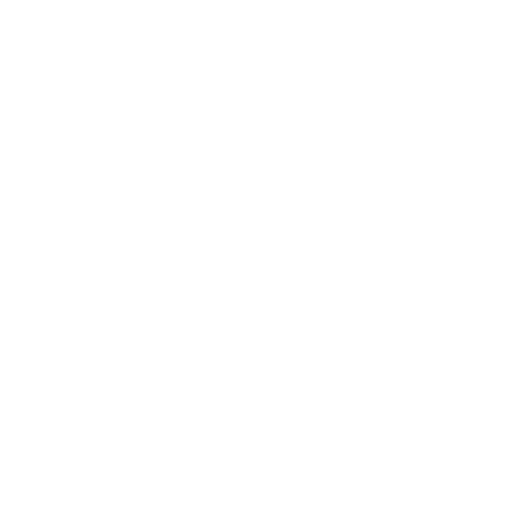
t = 0.00 s
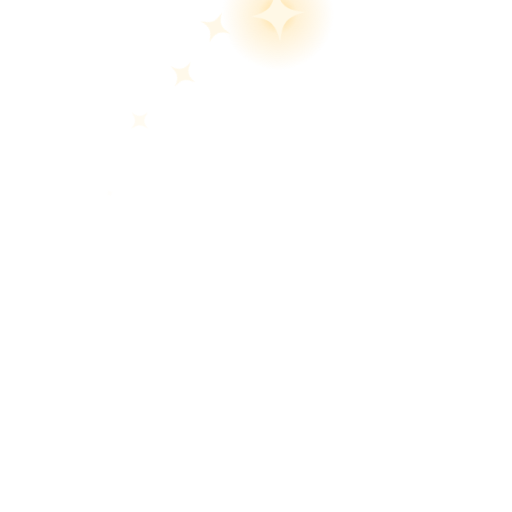
t = 1.22 s
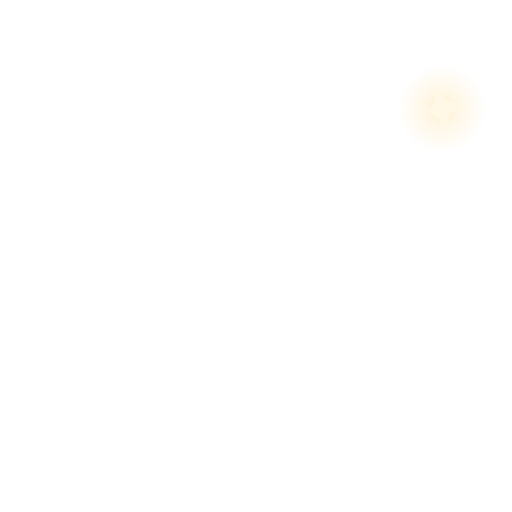
t = 2.44 s
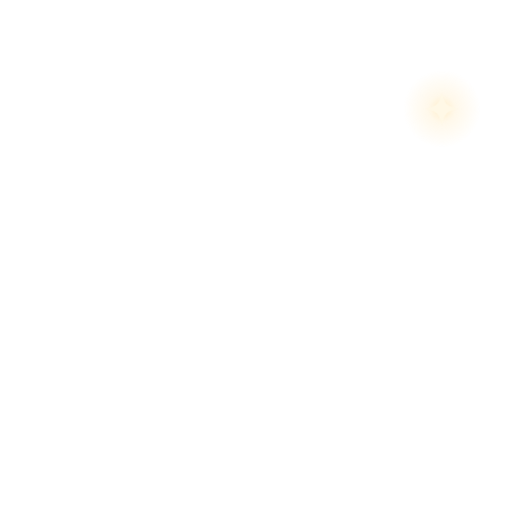
t = 3.66 s
t = 4.88 s: frame unchanged from t = 3.66 s, image omitted
t = 6.10 s: frame unchanged from t = 3.66 s, image omitted

The animated SVG that drew these frames (rendered in a browser with its animation timeline set to each time). Animation: 6 CSS @keyframes rules; one cycle of 6.10 s.

<svg xmlns="http://www.w3.org/2000/svg" viewBox="0 0 240 240" width="240" height="240" role="img" aria-label="Johansson"><title>Johansson</title><style>.jlmda-sp{animation:jlmda-sp 3.05s linear both}@keyframes jlmda-sp{0%{transform:translate(40.88px,75.05px)}8.2%{transform:translate(40.88px,75.05px)}9.67%{transform:translate(41.06px,74.78px)}11.15%{transform:translate(41.58px,73.97px)}12.62%{transform:translate(42.46px,72.63px)}14.1%{transform:translate(43.69px,70.78px)}15.57%{transform:translate(45.27px,68.43px)}17.05%{transform:translate(47.22px,65.6px)}18.52%{transform:translate(49.53px,62.33px)}20%{transform:translate(52.22px,58.66px)}21.48%{transform:translate(55.29px,54.62px)}22.95%{transform:translate(58.75px,50.26px)}24.43%{transform:translate(62.62px,45.65px)}25.9%{transform:translate(66.91px,40.85px)}27.38%{transform:translate(71.63px,35.94px)}28.85%{transform:translate(76.81px,31.01px)}30.33%{transform:translate(82.45px,26.16px)}31.8%{transform:translate(88.57px,21.51px)}33.28%{transform:translate(95.19px,17.21px)}34.75%{transform:translate(102.27px,13.42px)}36.23%{transform:translate(109.79px,10.32px)}37.7%{transform:translate(117.66px,8.08px)}39.18%{transform:translate(125.75px,6.82px)}40.66%{transform:translate(133.88px,6.63px)}42.13%{transform:translate(141.87px,7.46px)}43.61%{transform:translate(149.55px,9.22px)}45.08%{transform:translate(156.82px,11.73px)}46.56%{transform:translate(163.59px,14.8px)}48.03%{transform:translate(169.85px,18.27px)}49.51%{transform:translate(175.57px,21.96px)}50.98%{transform:translate(180.78px,25.74px)}52.46%{transform:translate(185.47px,29.51px)}53.93%{transform:translate(189.68px,33.15px)}55.41%{transform:translate(193.4px,36.6px)}56.89%{transform:translate(196.66px,39.78px)}58.36%{transform:translate(199.46px,42.64px)}59.84%{transform:translate(201.81px,45.14px)}61.31%{transform:translate(203.73px,47.23px)}62.79%{transform:translate(205.21px,48.89px)}64.26%{transform:translate(206.27px,50.09px)}65.74%{transform:translate(206.9px,50.81px)}67.21%{transform:translate(207.12px,51.05px)}100%{transform:translate(207.12px,51.05px)}}.jlmda-am{animation:jlmda-am 3.05s linear both}@keyframes jlmda-am{0%{stroke-dashoffset:1}8.2%{stroke-dashoffset:1}9.67%{stroke-dashoffset:1}11.15%{stroke-dashoffset:0.99}12.62%{stroke-dashoffset:0.99}14.1%{stroke-dashoffset:0.98}15.57%{stroke-dashoffset:0.96}17.05%{stroke-dashoffset:0.95}18.52%{stroke-dashoffset:0.93}20%{stroke-dashoffset:0.9}21.48%{stroke-dashoffset:0.88}22.95%{stroke-dashoffset:0.85}24.43%{stroke-dashoffset:0.82}25.9%{stroke-dashoffset:0.79}27.38%{stroke-dashoffset:0.76}28.85%{stroke-dashoffset:0.73}30.33%{stroke-dashoffset:0.69}31.8%{stroke-dashoffset:0.65}33.28%{stroke-dashoffset:0.62}34.75%{stroke-dashoffset:0.58}36.23%{stroke-dashoffset:0.54}37.7%{stroke-dashoffset:0.5}39.18%{stroke-dashoffset:0.46}40.66%{stroke-dashoffset:0.42}42.13%{stroke-dashoffset:0.38}43.61%{stroke-dashoffset:0.35}45.08%{stroke-dashoffset:0.31}46.56%{stroke-dashoffset:0.27}48.03%{stroke-dashoffset:0.24}49.51%{stroke-dashoffset:0.21}50.98%{stroke-dashoffset:0.18}52.46%{stroke-dashoffset:0.15}53.93%{stroke-dashoffset:0.12}55.41%{stroke-dashoffset:0.1}56.89%{stroke-dashoffset:0.07}58.36%{stroke-dashoffset:0.05}59.84%{stroke-dashoffset:0.04}61.31%{stroke-dashoffset:0.02}62.79%{stroke-dashoffset:0.01}64.26%{stroke-dashoffset:0.01}65.74%{stroke-dashoffset:0}67.21%{stroke-dashoffset:0}100%{stroke-dashoffset:0}}.jlmda-wp{animation:jlmda-wp 3.05s linear both}@keyframes jlmda-wp{0%{transform:translateX(40.88px)}8.2%{transform:translateX(40.88px)}9.67%{transform:translateX(41.06px)}11.15%{transform:translateX(41.58px)}12.62%{transform:translateX(42.46px)}14.1%{transform:translateX(43.69px)}15.57%{transform:translateX(45.27px)}17.05%{transform:translateX(47.22px)}18.52%{transform:translateX(49.53px)}20%{transform:translateX(52.22px)}21.48%{transform:translateX(55.29px)}22.95%{transform:translateX(58.75px)}24.43%{transform:translateX(62.62px)}25.9%{transform:translateX(66.91px)}27.38%{transform:translateX(71.63px)}28.85%{transform:translateX(76.81px)}30.33%{transform:translateX(82.45px)}31.8%{transform:translateX(88.57px)}33.28%{transform:translateX(95.19px)}34.75%{transform:translateX(102.27px)}36.23%{transform:translateX(109.79px)}37.7%{transform:translateX(117.66px)}39.18%{transform:translateX(125.75px)}40.66%{transform:translateX(133.88px)}42.13%{transform:translateX(141.87px)}43.61%{transform:translateX(149.55px)}45.08%{transform:translateX(156.82px)}46.56%{transform:translateX(163.59px)}48.03%{transform:translateX(169.85px)}49.51%{transform:translateX(175.57px)}50.98%{transform:translateX(180.78px)}52.46%{transform:translateX(185.47px)}53.93%{transform:translateX(189.68px)}55.41%{transform:translateX(193.4px)}56.89%{transform:translateX(196.66px)}58.36%{transform:translateX(199.46px)}59.84%{transform:translateX(201.81px)}61.31%{transform:translateX(203.73px)}62.79%{transform:translateX(205.21px)}64.26%{transform:translateX(206.27px)}65.74%{transform:translateX(206.9px)}67.21%{transform:translateX(207.12px)}75.21%{transform:translateX(320px)}100%{transform:translateX(320px)}}.jlmda-lf{transform-box:fill-box;transform-origin:center;animation:jlmda-lf 3.05s ease-out both}@keyframes jlmda-lf{0%{transform:scale(0) rotate(0)}8.2%{transform:scale(0) rotate(0)}16.2%{transform:scale(1) rotate(90deg)}67.21%{transform:scale(1) rotate(360deg)}73.11%{transform:scale(1.9) rotate(405deg)}85.25%{transform:scale(.6) rotate(450deg)}100%{transform:scale(.6) rotate(450deg)}}.jlmda-gl{animation:jlmda-gl 3.05s ease-out both}@keyframes jlmda-gl{0%{opacity:0}8.2%{opacity:0}16.2%{opacity:1}67.21%{opacity:1}73.11%{opacity:1;transform:scale(1.6)}85.25%{opacity:.5;transform:scale(1)}100%{opacity:.5;transform:scale(1)}}.jlmda-gl{transform-box:fill-box;transform-origin:center}.jlmda-d{opacity:0;transform-box:fill-box;transform-origin:center;animation:jlmda-d 1s ease-out both}@keyframes jlmda-d{0%{opacity:0;transform:translateY(0) scale(0) rotate(0)}20%{opacity:1;transform:translateY(.2px) scale(1) rotate(25deg)}100%{opacity:0;transform:translateY(2.5px) scale(.2) rotate(70deg)}}@media (prefers-reduced-motion:reduce){.jlmda-sp,.jlmda-am,.jlmda-wp,.jlmda-lf,.jlmda-gl,.jlmda-d{animation:none!important}.jlmda-sp{transform:translate(207.12px,51.05px)}.jlmda-am{stroke-dashoffset:0}.jlmda-wp{transform:translateX(320px)}.jlmda-lf{transform:scale(.6) rotate(450deg)}.jlmda-gl{opacity:.5}.jlmda-d{opacity:0}}</style><defs><radialGradient id="jlmdag"><stop offset="0" stop-color="var(--jl-glow,#ffd98a)" stop-opacity=".9"/><stop offset=".35" stop-color="var(--jl-glow,#ffd98a)" stop-opacity=".35"/><stop offset="1" stop-color="var(--jl-glow,#ffd98a)" stop-opacity="0"/></radialGradient><linearGradient id="jlmdae"><stop offset="0" stop-color="#fff"/><stop offset="1" stop-color="#fff" stop-opacity="0"/></linearGradient><mask id="jlmdan" maskUnits="userSpaceOnUse" x="0" y="0" width="240" height="240"><g class="jlmda-wp"><rect x="-320" y="0" width="280" height="240" fill="#fff"/><rect x="-40" y="0" width="40" height="240" fill="url(#jlmdae)"/></g></mask><mask id="jlmdaa" maskUnits="userSpaceOnUse" x="0" y="0" width="240" height="240"><path class="jlmda-am" d="M40.88,75.05Q120.71,-48.61 207.12,51.05" pathLength="1" stroke-dasharray="1 1" fill="none" stroke="#fff" stroke-width="30"/></mask></defs><path d="M76.82 213.48L76.82 213.48Q71.15 213.48 65.69 211.23Q60.22 208.98 55.92 204.88Q51.62 200.78 49.08 194.82Q46.55 188.87 46.94 181.25L46.94 181.25Q47.52 167.97 52.21 156.64Q56.90 145.31 63.15 137.11Q69.40 128.91 75.84 124.32Q82.29 119.73 86.58 119.73L86.58 119.73Q89.32 119.73 91.57 121.58Q93.81 123.44 95.08 126.27Q96.35 129.10 96.64 132.52Q96.94 135.94 95.76 139.06L95.76 139.06Q93.81 137.70 88.54 140.04Q83.26 142.38 77.60 147.95Q71.94 153.52 67.44 161.72Q62.95 169.92 62.37 180.08L62.37 180.08Q61.98 186.72 63.05 191.41Q64.12 196.09 66.17 199.02Q68.23 201.95 70.86 203.32Q73.50 204.69 76.43 204.69L76.43 204.69Q83.46 204.69 89.32 199.41Q95.18 194.14 100.06 184.67Q104.94 175.20 109.24 162.01Q113.54 148.83 117.44 132.81L117.44 132.81Q118.62 127.93 120.47 120.70Q122.33 113.48 124.48 104.98Q126.62 96.48 129.07 87.40Q131.51 78.32 133.65 70.02Q135.80 61.72 137.76 54.59Q139.71 47.46 140.88 42.97L140.88 42.97Q134.44 42.97 127.99 43.75L127.99 43.75Q122.52 44.34 116.66 45.41Q110.80 46.48 106.90 48.24L106.90 48.24Q106.51 48.05 106.31 47.17Q106.12 46.29 105.92 45.31L105.92 45.31Q105.73 44.14 105.53 42.77L105.53 42.77Q105.33 41.21 105.53 39.65L105.53 39.65Q105.73 38.28 105.92 36.62Q106.12 34.96 106.70 33.20L106.70 33.20Q111.78 31.64 118.52 30.76Q125.26 29.88 131.12 29.49L131.12 29.49Q137.95 28.91 145.18 28.91L145.18 28.91Q150.45 28.91 156.12 29.49L156.12 29.49Q161.00 29.88 167.05 30.66Q173.11 31.45 179.16 33.01L179.16 33.01Q180.53 34.38 180.92 36.13L180.92 36.13Q181.12 36.91 181.12 37.89L181.12 37.89Q181.12 39.45 180.53 40.82L180.53 40.82Q180.14 41.99 179.26 43.26Q178.38 44.53 177.01 45.31L177.01 45.31Q174.87 44.73 171.64 44.43Q168.42 44.14 165.30 43.75L165.30 43.75Q161.78 43.36 157.87 43.16L157.87 43.16L137.17 135.35Q136.39 138.67 134.44 145.80Q132.48 152.93 129.07 161.62Q125.65 170.31 120.86 179.49Q116.08 188.67 109.63 196.19Q103.19 203.71 94.98 208.59Q86.78 213.48 76.82 213.48Z" fill="var(--jl-ink,#ffffff)" mask="url(#jlmdan)"/><path d="M40.88 75.05L42.42 72.94L43.96 70.83L45.51 68.73L47.07 66.64L48.65 64.56L50.24 62.5L51.85 60.46L53.48 58.42L55.12 56.41L56.79 54.41L58.47 52.43L60.17 50.47L61.9 48.53L63.64 46.61L65.41 44.71L67.19 42.84L69 40.99L70.84 39.17L72.7 37.37L74.58 35.61L76.49 33.88L78.43 32.18L80.39 30.52L82.38 28.89L84.4 27.31L86.44 25.76L88.52 24.27L90.63 22.82L92.77 21.43L94.93 20.09L97.13 18.81L99.36 17.59L101.62 16.43L103.91 15.35L106.22 14.34L108.57 13.4L110.94 12.55L113.34 11.78L115.76 11.11L118.2 10.52L120.66 10.02L123.14 9.63L125.62 9.33L128.12 9.13L130.63 9.04L133.13 9.04L135.64 9.15L138.14 9.35L140.64 9.66L143.12 10.06L145.6 10.55L148.05 11.14L150.49 11.81L152.91 12.57L155.3 13.41L157.68 14.32L160.02 15.31L162.35 16.37L164.64 17.49L166.91 18.67L169.16 19.91L171.38 21.21L173.57 22.56L175.73 23.96L177.87 25.4L179.98 26.89L182.06 28.41L184.12 29.98L186.16 31.58L188.17 33.22L190.16 34.89L192.12 36.58L194.06 38.31L195.98 40.07L197.88 41.84L199.76 43.65L201.62 45.47L203.47 47.32L205.29 49.18L207.12 51.05L207.12 51.05L205.5 49L203.84 46.98L202.16 44.98L200.45 43L198.71 41.04L196.94 39.11L195.14 37.2L193.31 35.32L191.45 33.47L189.57 31.64L187.64 29.85L185.69 28.09L183.7 26.36L181.67 24.67L179.61 23.03L177.51 21.42L175.38 19.86L173.2 18.35L170.98 16.89L168.73 15.49L166.43 14.15L164.1 12.87L161.72 11.66L159.3 10.52L156.84 9.46L154.35 8.48L151.81 7.59L149.24 6.79L146.64 6.09L144.01 5.49L141.36 4.99L138.68 4.6L135.99 4.33L133.28 4.17L130.57 4.12L127.86 4.19L125.15 4.38L122.46 4.69L119.78 5.11L117.12 5.63L114.49 6.27L111.89 7.01L109.32 7.85L106.79 8.79L104.3 9.82L101.85 10.93L99.44 12.12L97.08 13.39L94.76 14.72L92.48 16.13L90.25 17.59L88.06 19.12L85.92 20.7L83.81 22.32L81.75 24L79.73 25.72L77.75 27.48L75.81 29.28L73.9 31.11L72.03 32.98L70.2 34.88L68.4 36.81L66.64 38.77L64.9 40.75L63.2 42.76L61.53 44.79L59.89 46.84L58.28 48.91L56.69 51L55.13 53.11L53.6 55.24L52.09 57.38L50.61 59.54L49.15 61.71L47.71 63.9L46.3 66.1L44.91 68.32L43.54 70.55L42.19 72.79L40.88 75.05Z" fill="var(--jl-ink,#ffffff)" mask="url(#jlmdaa)"/><g transform="translate(51.46 77.31) scale(6.16)"><path class="jlmda-d" d="M0-1C.12-.3.3-.12 1 0C.3.12.12.3 0 1C-.12.3-.3.12-1 0C-.3-.12-.12-.3 0-1Z" fill="var(--jl-star,#fff8e6)" style="animation-delay:0.48s"/></g><g transform="translate(65.46 46.01) scale(8.62)"><path class="jlmda-d" d="M0-1C.12-.3.3-.12 1 0C.3.12.12.3 0 1C-.12.3-.3.12-1 0C-.3-.12-.12-.3 0-1Z" fill="var(--jl-star,#fff8e6)" style="animation-delay:0.78s"/></g><g transform="translate(85.7 29.94) scale(8.09)"><path class="jlmda-d" d="M0-1C.12-.3.3-.12 1 0C.3.12.12.3 0 1C-.12.3-.3.12-1 0C-.3-.12-.12-.3 0-1Z" fill="var(--jl-star,#fff8e6)" style="animation-delay:0.93s"/></g><g transform="translate(101.04 11.29) scale(8.42)"><path class="jlmda-d" d="M0-1C.12-.3.3-.12 1 0C.3.12.12.3 0 1C-.12.3-.3.12-1 0C-.3-.12-.12-.3 0-1Z" fill="var(--jl-star,#fff8e6)" style="animation-delay:1.07s"/></g><g transform="translate(125.84 1.09) scale(7.33)"><path class="jlmda-d" d="M0-1C.12-.3.3-.12 1 0C.3.12.12.3 0 1C-.12.3-.3.12-1 0C-.3-.12-.12-.3 0-1Z" fill="var(--jl-star,#fff8e6)" style="animation-delay:1.19s"/></g><g transform="translate(146.52 20.28) scale(7.53)"><path class="jlmda-d" d="M0-1C.12-.3.3-.12 1 0C.3.12.12.3 0 1C-.12.3-.3.12-1 0C-.3-.12-.12-.3 0-1Z" fill="var(--jl-star,#fff8e6)" style="animation-delay:1.34s"/></g><g transform="translate(171.6 27.53) scale(7.83)"><path class="jlmda-d" d="M0-1C.12-.3.3-.12 1 0C.3.12.12.3 0 1C-.12.3-.3.12-1 0C-.3-.12-.12-.3 0-1Z" fill="var(--jl-star,#fff8e6)" style="animation-delay:1.49s"/></g><g transform="translate(183.95 45.01) scale(6.73)"><path class="jlmda-d" d="M0-1C.12-.3.3-.12 1 0C.3.12.12.3 0 1C-.12.3-.3.12-1 0C-.3-.12-.12-.3 0-1Z" fill="var(--jl-star,#fff8e6)" style="animation-delay:1.66s"/></g><g class="jlmda-sp"><circle class="jlmda-gl" r="18.2" fill="url(#jlmdag)"/><g class="jlmda-lf"><path class="" d="M0-1C.12-.3.3-.12 1 0C.3.12.12.3 0 1C-.12.3-.3.12-1 0C-.3-.12-.12-.3 0-1Z" transform="scale(13)" fill="var(--jl-star,#fff8e6)"/></g></g></svg>
